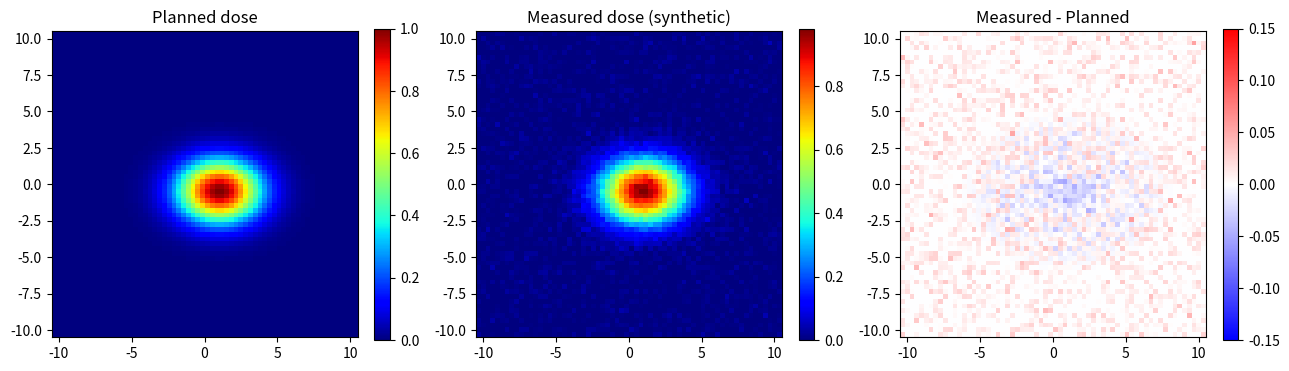
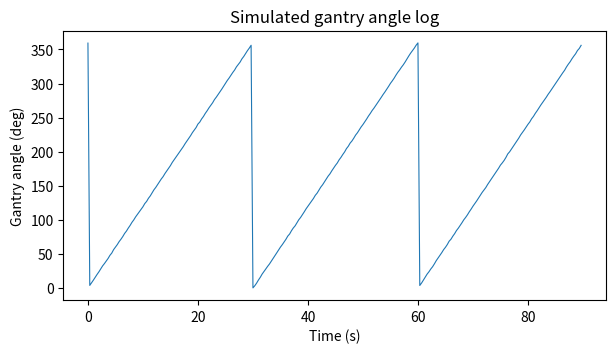
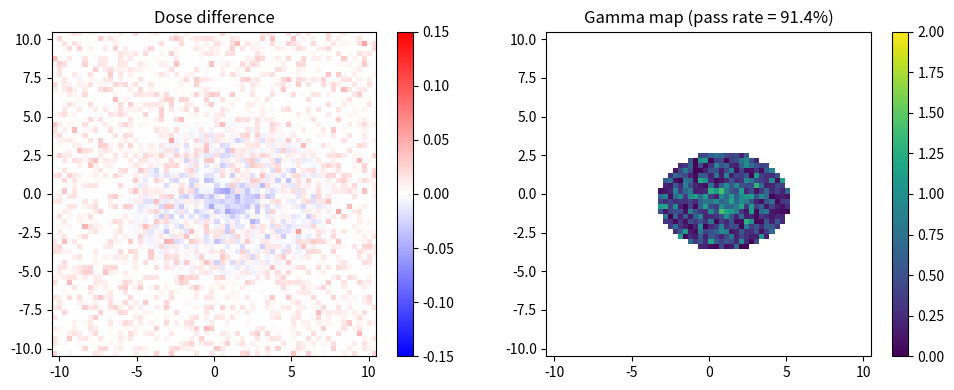
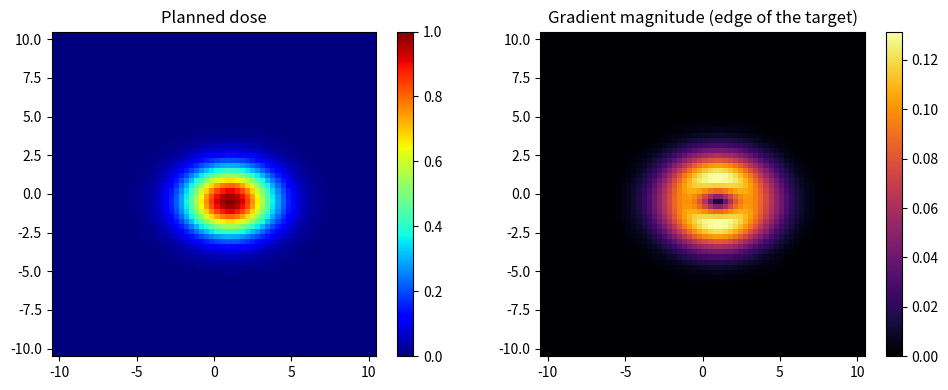
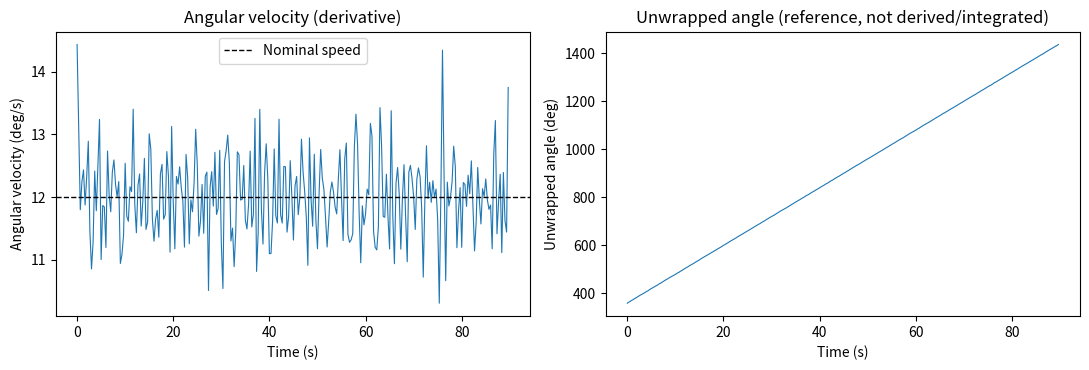
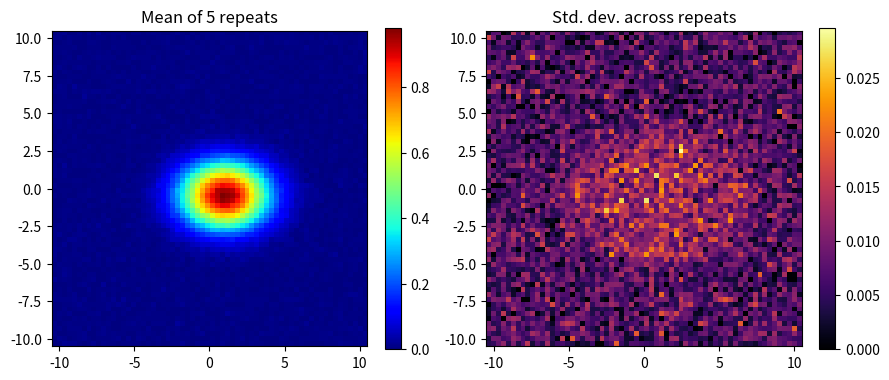
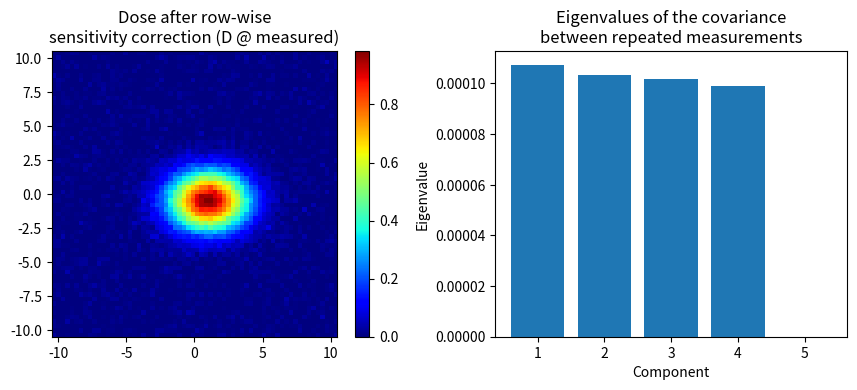

Generate these figures, in order, with matplotlib:
# I only used numpy and matplotlib, so this notebook does not need any external file or install.
import numpy as np
import matplotlib.pyplot as plt

np.random.seed(7)  # so the "random" numbers are always the same when re-running

def make_planned_dose(size=64, fov_cm=10.5):
    """Build a simple synthetic 'planned dose' map: a Gaussian hot region
    over a size x size grid representing a fov_cm x fov_cm field of view."""
    x = np.linspace(-fov_cm, fov_cm, size)
    y = np.linspace(-fov_cm, fov_cm, size)
    X, Y = np.meshgrid(x, y)
    dose = np.exp(-((X-1.0)**2/(2*2.0**2) + (Y+0.5)**2/(2*1.5**2)))
    dose = dose/dose.max()
    return X, Y, dose


def make_measured_dose(planned, noise_level=0.015):
    """Simulate a 'measured' version of the planned dose: a 3x3 average
    smoothing (like a detector that cannot resolve very sharp edges) plus
    random noise (like electronic/measurement noise)."""
    size = planned.shape[0]
    measured = np.zeros_like(planned)
    for i in range(size):
        for j in range(size):
            i0, i1 = max(0, i-1), min(size, i+2)
            j0, j1 = max(0, j-1), min(size, j+2)
            measured[i, j] = planned[i0:i1, j0:j1].mean()
    noise = np.random.normal(0, noise_level, planned.shape)
    measured = measured + noise
    return np.clip(measured, 0, None)


def make_gantry_signal(n_rotations=3, points_per_rotation=90, nominal_speed=12.0):
    """Simulate a gantry angle log: n_rotations full turns at nominal_speed
    (deg/s), with a bit of random jitter added at each sample."""
    n = n_rotations*points_per_rotation
    dt = (360.0/nominal_speed)/points_per_rotation
    t = np.array([i*dt for i in range(n)])
    angle = np.array([(nominal_speed*ti + np.random.normal(0, 0.3)) % 360 for ti in t])
    return t, angle


X, Y, planned_dose = make_planned_dose()
measured_dose = make_measured_dose(planned_dose)
t, gantry_angle = make_gantry_signal()

print("Planned dose map shape :", planned_dose.shape)
print("Measured dose map shape:", measured_dose.shape, "range:", measured_dose.min(), measured_dose.max())
print("Gantry signal length   :", len(t), "samples, from t=0 to t=%.1f s" % t[-1])

fig, axes = plt.subplots(1, 3, figsize=(13, 4))
extent = [-10.5, 10.5, -10.5, 10.5]

im0 = axes[0].imshow(planned_dose, cmap="jet", extent=extent, origin="lower")
axes[0].set_title("Planned dose")
plt.colorbar(im0, ax=axes[0], fraction=0.046)

im1 = axes[1].imshow(measured_dose, cmap="jet", extent=extent, origin="lower")
axes[1].set_title("Measured dose (synthetic)")
plt.colorbar(im1, ax=axes[1], fraction=0.046)

diff0 = measured_dose - planned_dose
im2 = axes[2].imshow(diff0, cmap="bwr", extent=extent, origin="lower", vmin=-0.15, vmax=0.15)
axes[2].set_title("Measured - Planned")
plt.colorbar(im2, ax=axes[2], fraction=0.046)
plt.tight_layout()
plt.show()

plt.figure(figsize=(7, 3.5))
plt.plot(t, gantry_angle, linewidth=0.8)
plt.xlabel("Time (s)")
plt.ylabel("Gantry angle (deg)")
plt.title("Simulated gantry angle log")
plt.show()

class DoseMapAnalyzer:
    """Stores a planned/measured dose map pair and computes some simple QA metrics."""

    def __init__(self, planned, measured, label="map1"):
        self.planned = planned
        self.measured = measured
        self.label = label

    def difference(self):
        return self.measured - self.planned

    def gradient(self):
        # basic central-difference formula: df/dx ~ (f[x+1]-f[x-1]) / 2
        rows, cols = self.planned.shape
        gx = np.zeros_like(self.planned)
        gy = np.zeros_like(self.planned)
        for i in range(1, rows-1):
            for j in range(1, cols-1):
                gx[i, j] = (self.planned[i, j+1] - self.planned[i, j-1]) / 2
                gy[i, j] = (self.planned[i+1, j] - self.planned[i-1, j]) / 2
        grad_mag = np.sqrt(gx**2 + gy**2)
        return gx, gy, grad_mag

    def gamma_index(self, dose_crit_pct=3.0, dist_crit_mm=3.0, pixel_mm=3.28, dose_thresh_pct=10.0):
        # simplified gamma index: for each point above the dose threshold, look
        # in a small neighborhood for the closest match in dose+distance
        rows, cols = self.planned.shape
        dose_norm = self.planned.max()
        search = 3  # pixels
        gamma = np.full(self.planned.shape, np.nan)
        for i in range(rows):
            for j in range(cols):
                if self.planned[i, j] < (dose_thresh_pct/100.0)*dose_norm:
                    continue
                best = None
                for di in range(-search, search+1):
                    for dj in range(-search, search+1):
                        ii, jj = i+di, j+dj
                        if 0 <= ii < rows and 0 <= jj < cols:
                            dist_mm = ((di**2 + dj**2)**0.5)*pixel_mm
                            dose_diff_pct = 100.0*abs(self.planned[ii, jj]-self.measured[i, j])/dose_norm
                            g = ((dose_diff_pct/dose_crit_pct)**2 + (dist_mm/dist_crit_mm)**2)**0.5
                            if best is None or g < best:
                                best = g
                gamma[i, j] = best
        valid = gamma[~np.isnan(gamma)]
        pass_rate = 100.0*np.mean(valid <= 1.0) if len(valid) else float("nan")
        return gamma, pass_rate

    def profile(self, row=None):
        row = self.planned.shape[0]//2 if row is None else row
        return self.planned[row, :], self.measured[row, :]

    def summary(self):
        diff = self.difference()
        return {"label": self.label,
                "mean_abs_diff": float(np.mean(np.abs(diff))),
                "max_planned": float(self.planned.max()),
                "max_measured": float(self.measured.max())}


class GantrySignalAnalyzer:
    """Stores a gantry angle vs time signal and computes speed / rotation."""

    def __init__(self, t, angle_deg, nominal_speed):
        self.t = t
        self.angle_deg = angle_deg
        self.nominal_speed = nominal_speed

    def unwrap_angle(self):
        # the raw angle jumps from ~360 back to 0 every rotation, so I "unwrap"
        # it by accumulating the small steps instead of the raw value
        unwrapped = [self.angle_deg[0]]
        for i in range(1, len(self.angle_deg)):
            step = self.angle_deg[i] - self.angle_deg[i-1]
            if step < -180:
                step += 360
            elif step > 180:
                step -= 360
            unwrapped.append(unwrapped[-1] + step)
        return np.array(unwrapped)

    def angular_velocity(self):
        # derivative of the unwrapped angle, using a central difference formula
        theta = self.unwrap_angle()
        n = len(theta)
        v = np.zeros(n)
        for i in range(1, n-1):
            v[i] = (theta[i+1]-theta[i-1]) / (self.t[i+1]-self.t[i-1])
        v[0] = (theta[1]-theta[0]) / (self.t[1]-self.t[0])
        v[-1] = (theta[-1]-theta[-2]) / (self.t[-1]-self.t[-2])
        return v

    def total_rotation(self):
        # integral of the angular velocity using the trapezoidal rule
        v = self.angular_velocity()
        total = 0.0
        for i in range(len(v)-1):
            dt = self.t[i+1]-self.t[i]
            total += 0.5*(v[i]+v[i+1])*dt
        return total

    def out_of_tolerance(self, tol_deg_s=0.6):
        v = self.angular_velocity()
        return [i for i, val in enumerate(v) if abs(val - self.nominal_speed) > tol_deg_s]


dose_analyzer = DoseMapAnalyzer(planned_dose, measured_dose, label="slice_1")
gantry_analyzer = GantrySignalAnalyzer(t, gantry_angle, nominal_speed=12.0)

print("Dose map summary:", dose_analyzer.summary())
print("Number of samples out of the speed tolerance:", len(gantry_analyzer.out_of_tolerance()))

gamma_map, gamma_pass_rate = dose_analyzer.gamma_index(dose_crit_pct=3.0, dist_crit_mm=3.0)
print(f"Gamma index (3%/3mm) pass rate: {gamma_pass_rate:.2f} %")

fig, axes = plt.subplots(1, 2, figsize=(10, 4))
im0 = axes[0].imshow(dose_analyzer.difference(), cmap="bwr", extent=extent, origin="lower", vmin=-0.15, vmax=0.15)
axes[0].set_title("Dose difference")
plt.colorbar(im0, ax=axes[0], fraction=0.046)

im1 = axes[1].imshow(gamma_map, cmap="viridis", extent=extent, origin="lower", vmin=0, vmax=2)
axes[1].set_title(f"Gamma map (pass rate = {gamma_pass_rate:.1f}%)")
plt.colorbar(im1, ax=axes[1], fraction=0.046)
plt.tight_layout()
plt.show()

gx, gy, grad_mag = dose_analyzer.gradient()

fig, axes = plt.subplots(1, 2, figsize=(10, 4))
im0 = axes[0].imshow(planned_dose, cmap="jet", extent=extent, origin="lower")
axes[0].set_title("Planned dose")
plt.colorbar(im0, ax=axes[0], fraction=0.046)

im1 = axes[1].imshow(grad_mag, cmap="inferno", extent=extent, origin="lower")
axes[1].set_title("Gradient magnitude (edge of the target)")
plt.colorbar(im1, ax=axes[1], fraction=0.046)
plt.tight_layout()
plt.show()

v = gantry_analyzer.angular_velocity()
total_rot = gantry_analyzer.total_rotation()
expected_rot = 3*360

print(f"Mean angular velocity: {v.mean():.2f} deg/s (nominal = 12.0 deg/s)")
print(f"Total rotation (integrated back from the velocity): {total_rot:.1f} deg")
print(f"Expected total rotation: {expected_rot} deg  ->  error = {100*(total_rot-expected_rot)/expected_rot:.2f} %")

fig, axes = plt.subplots(1, 2, figsize=(11, 3.8))
axes[0].plot(t, v, linewidth=0.8)
axes[0].axhline(12.0, color="k", linestyle="--", linewidth=1, label="Nominal speed")
axes[0].set_xlabel("Time (s)"); axes[0].set_ylabel("Angular velocity (deg/s)")
axes[0].set_title("Angular velocity (derivative)")
axes[0].legend()

theta_unwrapped = gantry_analyzer.unwrap_angle()
axes[1].plot(t, theta_unwrapped, linewidth=0.8)
axes[1].set_xlabel("Time (s)"); axes[1].set_ylabel("Unwrapped angle (deg)")
axes[1].set_title("Unwrapped angle (reference, not derived/integrated)")
plt.tight_layout()
plt.show()

# 1) Tensor of repeated measurements + slicing
n_repeats = 5
repeats = np.array([make_measured_dose(planned_dose) for _ in range(n_repeats)])
print("Tensor shape (repeats, rows, cols):", repeats.shape)

mean_map = repeats.mean(axis=0)
std_map = repeats.std(axis=0)
repeat_2 = repeats[1, :, :]           # slicing: one full repeat
central_column = repeats[:, :, 32]    # slicing: one column across all repeats
print("Central column across repeats, shape:", central_column.shape)
print("Max standard deviation across repeats:", std_map.max())

fig, axes = plt.subplots(1, 2, figsize=(9, 4))
im0 = axes[0].imshow(mean_map, cmap="jet", extent=extent, origin="lower")
axes[0].set_title(f"Mean of {n_repeats} repeats")
plt.colorbar(im0, ax=axes[0], fraction=0.046)
im1 = axes[1].imshow(std_map, cmap="inferno", extent=extent, origin="lower")
axes[1].set_title("Std. dev. across repeats")
plt.colorbar(im1, ax=axes[1], fraction=0.046)
plt.tight_layout()
plt.show()

# 2) Matrix multiplication: diagonal "sensitivity correction" matrix
rows, cols = measured_dose.shape
sensitivity_values = 1 + 0.02*np.sin(np.linspace(0, 2*np.pi, rows))
D = np.diag(sensitivity_values)          # diagonal matrix, one value per row
corrected_dose = D @ measured_dose       # matrix multiplication
print("Corrected dose range:", corrected_dose.min(), corrected_dose.max())

# 3) Eigenvalues of the covariance matrix between repeats
flat = repeats.reshape(n_repeats, -1)
flat_centered = flat - flat.mean(axis=0, keepdims=True)
cov_matrix = np.cov(flat_centered)
eigvals, eigvecs = np.linalg.eigh(cov_matrix)
print("Eigenvalues of the covariance matrix:", np.round(eigvals, 6))

fig, axes = plt.subplots(1, 2, figsize=(9, 4))
im0 = axes[0].imshow(corrected_dose, cmap="jet", extent=extent, origin="lower")
axes[0].set_title("Dose after row-wise\nsensitivity correction (D @ measured)")
plt.colorbar(im0, ax=axes[0], fraction=0.046)

axes[1].bar(range(1, len(eigvals)+1), sorted(eigvals, reverse=True))
axes[1].set_xlabel("Component")
axes[1].set_ylabel("Eigenvalue")
axes[1].set_title("Eigenvalues of the covariance\nbetween repeated measurements")
plt.tight_layout()
plt.show()
